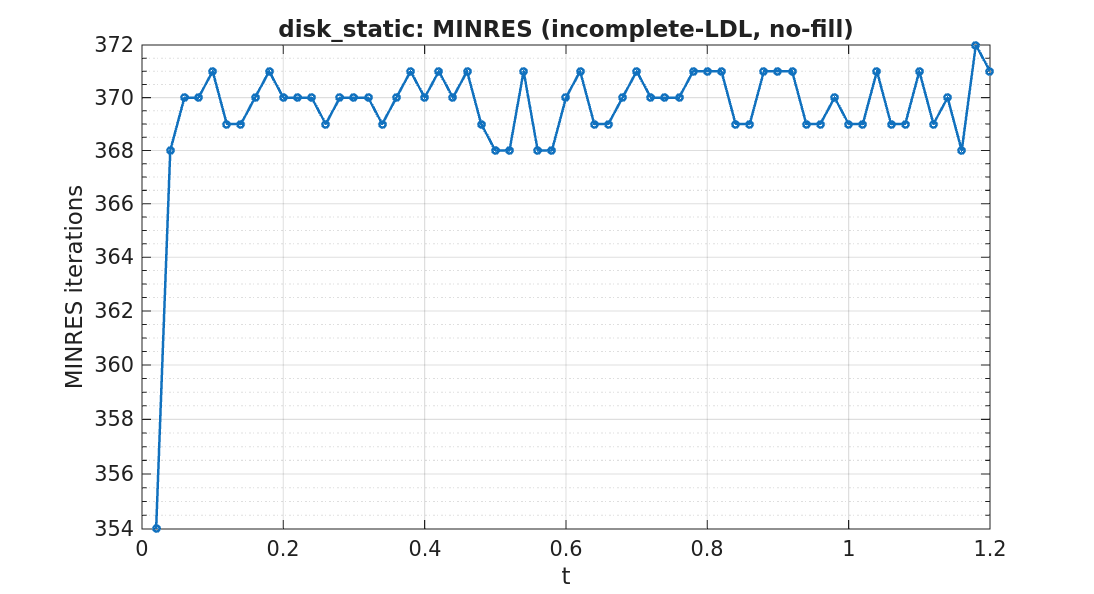

Values plotted in this chart, from the file beside it:
timestep, iterations
1, 354
2, 368
3, 370
4, 370
5, 371
6, 369
7, 369
8, 370
9, 371
10, 370
11, 370
12, 370
13, 369
14, 370
15, 370
16, 370
17, 369
18, 370
19, 371
20, 370
21, 371
22, 370
23, 371
24, 369
25, 368
26, 368
27, 371
28, 368
29, 368
30, 370
31, 371
32, 369
33, 369
34, 370
35, 371
36, 370
37, 370
38, 370
39, 371
40, 371
41, 371
42, 369
43, 369
44, 371
45, 371
46, 371
47, 369
48, 369
49, 370
50, 369
51, 369
52, 371
53, 369
54, 369
55, 371
56, 369
57, 370
58, 368
59, 372
60, 371
